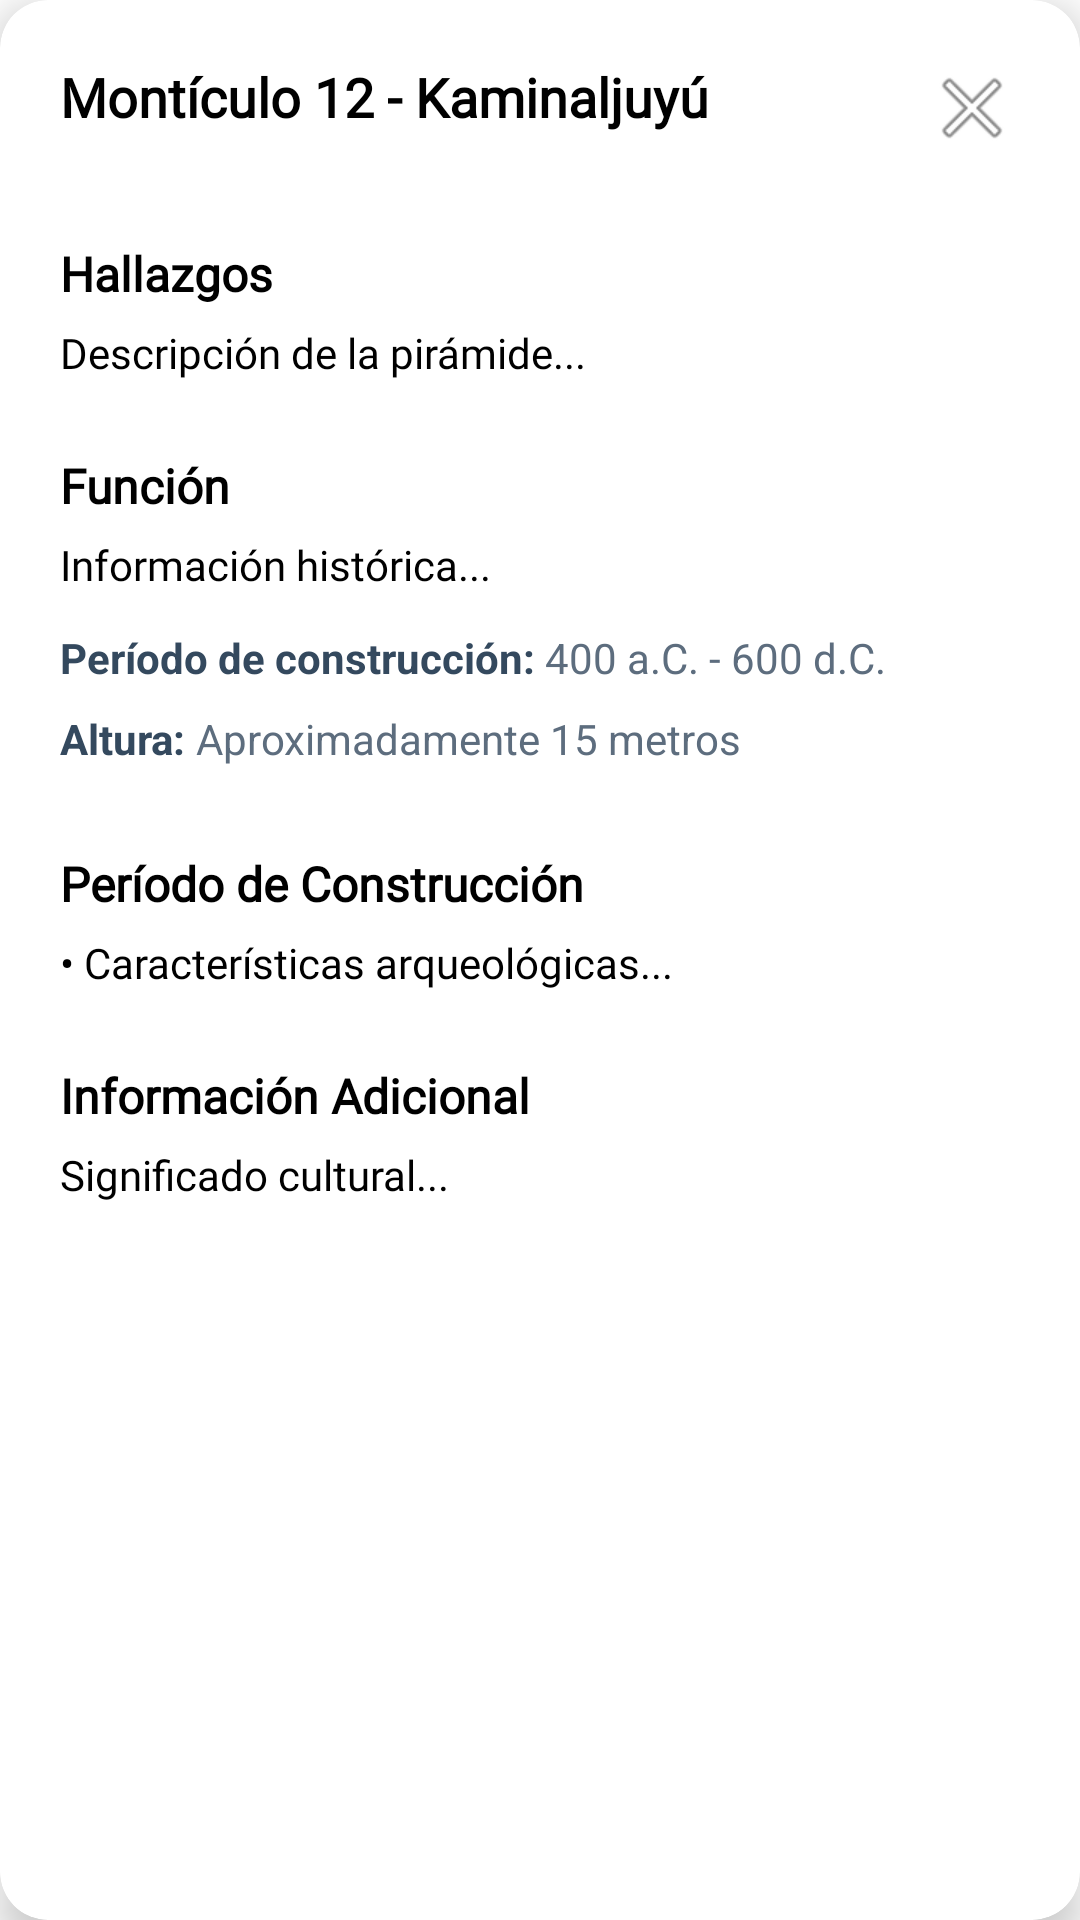

This screen was rendered from an Android layout file. Write that file and the resources it references.
<!-- AndroidManifest.xml: application theme AppTheme -->
<!-- res/layout/dialog_pyramid_info.xml -->
<?xml version="1.0" encoding="utf-8"?>
<androidx.cardview.widget.CardView xmlns:android="http://schemas.android.com/apk/res/android"
    xmlns:app="http://schemas.android.com/apk/res-auto"
    android:layout_width="match_parent"
    android:layout_height="wrap_content"
    android:layout_margin="16dp"
    app:cardCornerRadius="16dp"
    app:cardElevation="8dp"
    app:cardBackgroundColor="#FFFFFF">

    <LinearLayout
        android:layout_width="match_parent"
        android:layout_height="wrap_content"
        android:orientation="vertical"
        android:padding="20dp">

        
        <LinearLayout
            android:layout_width="match_parent"
            android:layout_height="wrap_content"
            android:orientation="horizontal"
            android:layout_marginBottom="16dp">

            <TextView
                android:id="@+id/pyramidTitle"
                style="@style/PoiTitleStyle"
                android:layout_width="0dp"
                android:layout_height="wrap_content"
                android:layout_weight="1"
                android:text="Montículo 12 - Kaminaljuyú"
                android:textSize="18sp" />

            <ImageButton
                android:id="@+id/closeButton"
                android:layout_width="32dp"
                android:layout_height="32dp"
                android:background="?attr/selectableItemBackgroundBorderless"
                android:src="@android:drawable/ic_menu_close_clear_cancel"
                android:contentDescription="Cerrar" />
        </LinearLayout>

        
        <ScrollView
            android:layout_width="match_parent"
            android:layout_height="wrap_content"
            android:maxHeight="400dp">

            <LinearLayout
                android:layout_width="match_parent"
                android:layout_height="wrap_content"
                android:orientation="vertical">

                
                <HorizontalScrollView
                    android:id="@+id/imagesScrollView"
                    android:layout_width="match_parent"
                    android:layout_height="wrap_content"
                    android:layout_marginBottom="16dp"
                    android:visibility="gone">

                    <LinearLayout
                        android:id="@+id/imagesContainer"
                        android:layout_width="wrap_content"
                        android:layout_height="wrap_content"
                        android:orientation="horizontal"
                        android:paddingEnd="8dp"
                        android:paddingStart="0dp" />
                </HorizontalScrollView>

                
                <LinearLayout
                    android:id="@+id/descriptionSection"
                    android:layout_width="match_parent"
                    android:layout_height="wrap_content"
                    android:orientation="vertical">

                    <TextView
                        style="@style/PoiSubtitleStyle"
                        android:layout_width="match_parent"
                        android:layout_height="wrap_content"
                        android:text="Hallazgos" />

                    <TextView
                        android:id="@+id/pyramidDescription"
                        style="@style/PoiBodyTextStyle"
                        android:layout_width="match_parent"
                        android:layout_height="wrap_content"
                        android:text="Descripción de la pirámide..." />
                </LinearLayout>

                
                <LinearLayout
                    android:id="@+id/historySection"
                    android:layout_width="match_parent"
                    android:layout_height="wrap_content"
                    android:orientation="vertical">

                    <TextView
                        style="@style/PoiSubtitleStyle"
                        android:layout_width="match_parent"
                        android:layout_height="wrap_content"
                        android:text="Función" />

                    <TextView
                        android:id="@+id/pyramidHistory"
                        style="@style/PoiBodyTextStyle"
                        android:layout_width="match_parent"
                        android:layout_height="wrap_content"
                        android:text="Información histórica..." />
                </LinearLayout>

                
                <LinearLayout
                    android:id="@+id/periodSection"
                    android:layout_width="match_parent"
                    android:layout_height="wrap_content"
                    android:orientation="horizontal"
                    android:layout_marginBottom="8dp">

                    <TextView
                        android:layout_width="wrap_content"
                        android:layout_height="wrap_content"
                        android:text="Período de construcción: "
                        android:textSize="14sp"
                        android:textStyle="bold"
                        android:textColor="#34495E" />

                    <TextView
                        android:id="@+id/pyramidPeriod"
                        android:layout_width="wrap_content"
                        android:layout_height="wrap_content"
                        android:text="400 a.C. - 600 d.C."
                        android:textSize="14sp"
                        android:textColor="#5D6D7E" />
                </LinearLayout>

                
                <LinearLayout
                    android:id="@+id/heightSection"
                    android:layout_width="match_parent"
                    android:layout_height="wrap_content"
                    android:orientation="horizontal"
                    android:layout_marginBottom="16dp">

                    <TextView
                        android:layout_width="wrap_content"
                        android:layout_height="wrap_content"
                        android:text="Altura: "
                        android:textSize="14sp"
                        android:textStyle="bold"
                        android:textColor="#34495E" />

                    <TextView
                        android:id="@+id/pyramidHeight"
                        android:layout_width="wrap_content"
                        android:layout_height="wrap_content"
                        android:text="Aproximadamente 15 metros"
                        android:textSize="14sp"
                        android:textColor="#5D6D7E" />
                </LinearLayout>

                
                <LinearLayout
                    android:id="@+id/featuresSection"
                    android:layout_width="match_parent"
                    android:layout_height="wrap_content"
                    android:orientation="vertical">

                    <TextView
                        style="@style/PoiSubtitleStyle"
                        android:layout_width="match_parent"
                        android:layout_height="wrap_content"
                        android:text="Período de Construcción" />

                    <TextView
                        android:id="@+id/pyramidFeatures"
                        style="@style/PoiBodyTextStyle"
                        android:layout_width="match_parent"
                        android:layout_height="wrap_content"
                        android:text="• Características arqueológicas..." />
                </LinearLayout>

                
                <LinearLayout
                    android:id="@+id/significanceSection"
                    android:layout_width="match_parent"
                    android:layout_height="wrap_content"
                    android:orientation="vertical">

                    <TextView
                        style="@style/PoiSubtitleStyle"
                        android:layout_width="match_parent"
                        android:layout_height="wrap_content"
                        android:text="Información Adicional" />

                    <TextView
                        android:id="@+id/pyramidSignificance"
                        style="@style/PoiBodyTextStyle"
                        android:layout_width="match_parent"
                        android:layout_height="wrap_content"
                        android:text="Significado cultural..." />
                </LinearLayout>

            </LinearLayout>
        </ScrollView>

    </LinearLayout>

</androidx.cardview.widget.CardView>
<!-- resources referenced by this layout -->
<resources>
  <style name="PoiBodyTextStyle">
      <item name="android:layout_width">match_parent</item>
      <item name="android:layout_height">wrap_content</item>
      <item name="android:textSize">14sp</item>
      <item name="android:textColor">@android:color/black</item>
      <item name="android:fontFamily">@font/font</item>
      <item name="android:lineSpacingMultiplier">1.4</item>
      <item name="android:paddingBottom">12dp</item>
    </style>
  <style name="PoiSubtitleStyle">
      <item name="android:layout_width">match_parent</item>
      <item name="android:layout_height">wrap_content</item>
      <item name="android:textSize">16sp</item>
      <item name="android:textStyle">bold</item>
      <item name="android:textColor">@android:color/black</item>
      <item name="android:fontFamily">@font/font</item>
      <item name="android:lineSpacingMultiplier">1.2</item>
      <item name="android:paddingTop">12dp</item>
      <item name="android:paddingBottom">6dp</item>
    </style>
  <style name="PoiTitleStyle">
      <item name="android:layout_width">match_parent</item>
      <item name="android:layout_height">wrap_content</item>
      <item name="android:textSize">18sp</item>
      <item name="android:textStyle">bold</item>
      <item name="android:textColor">@android:color/black</item>
      <item name="android:fontFamily">@font/font</item>
      <item name="android:lineSpacingMultiplier">1.2</item>
      <item name="android:paddingBottom">8dp</item>
    </style>
  <style name="AppTheme" parent="AppBaseTheme">
      
    </style>
  <style name="AppBaseTheme" parent="android:Theme.Light">
      
    </style>
</resources>
